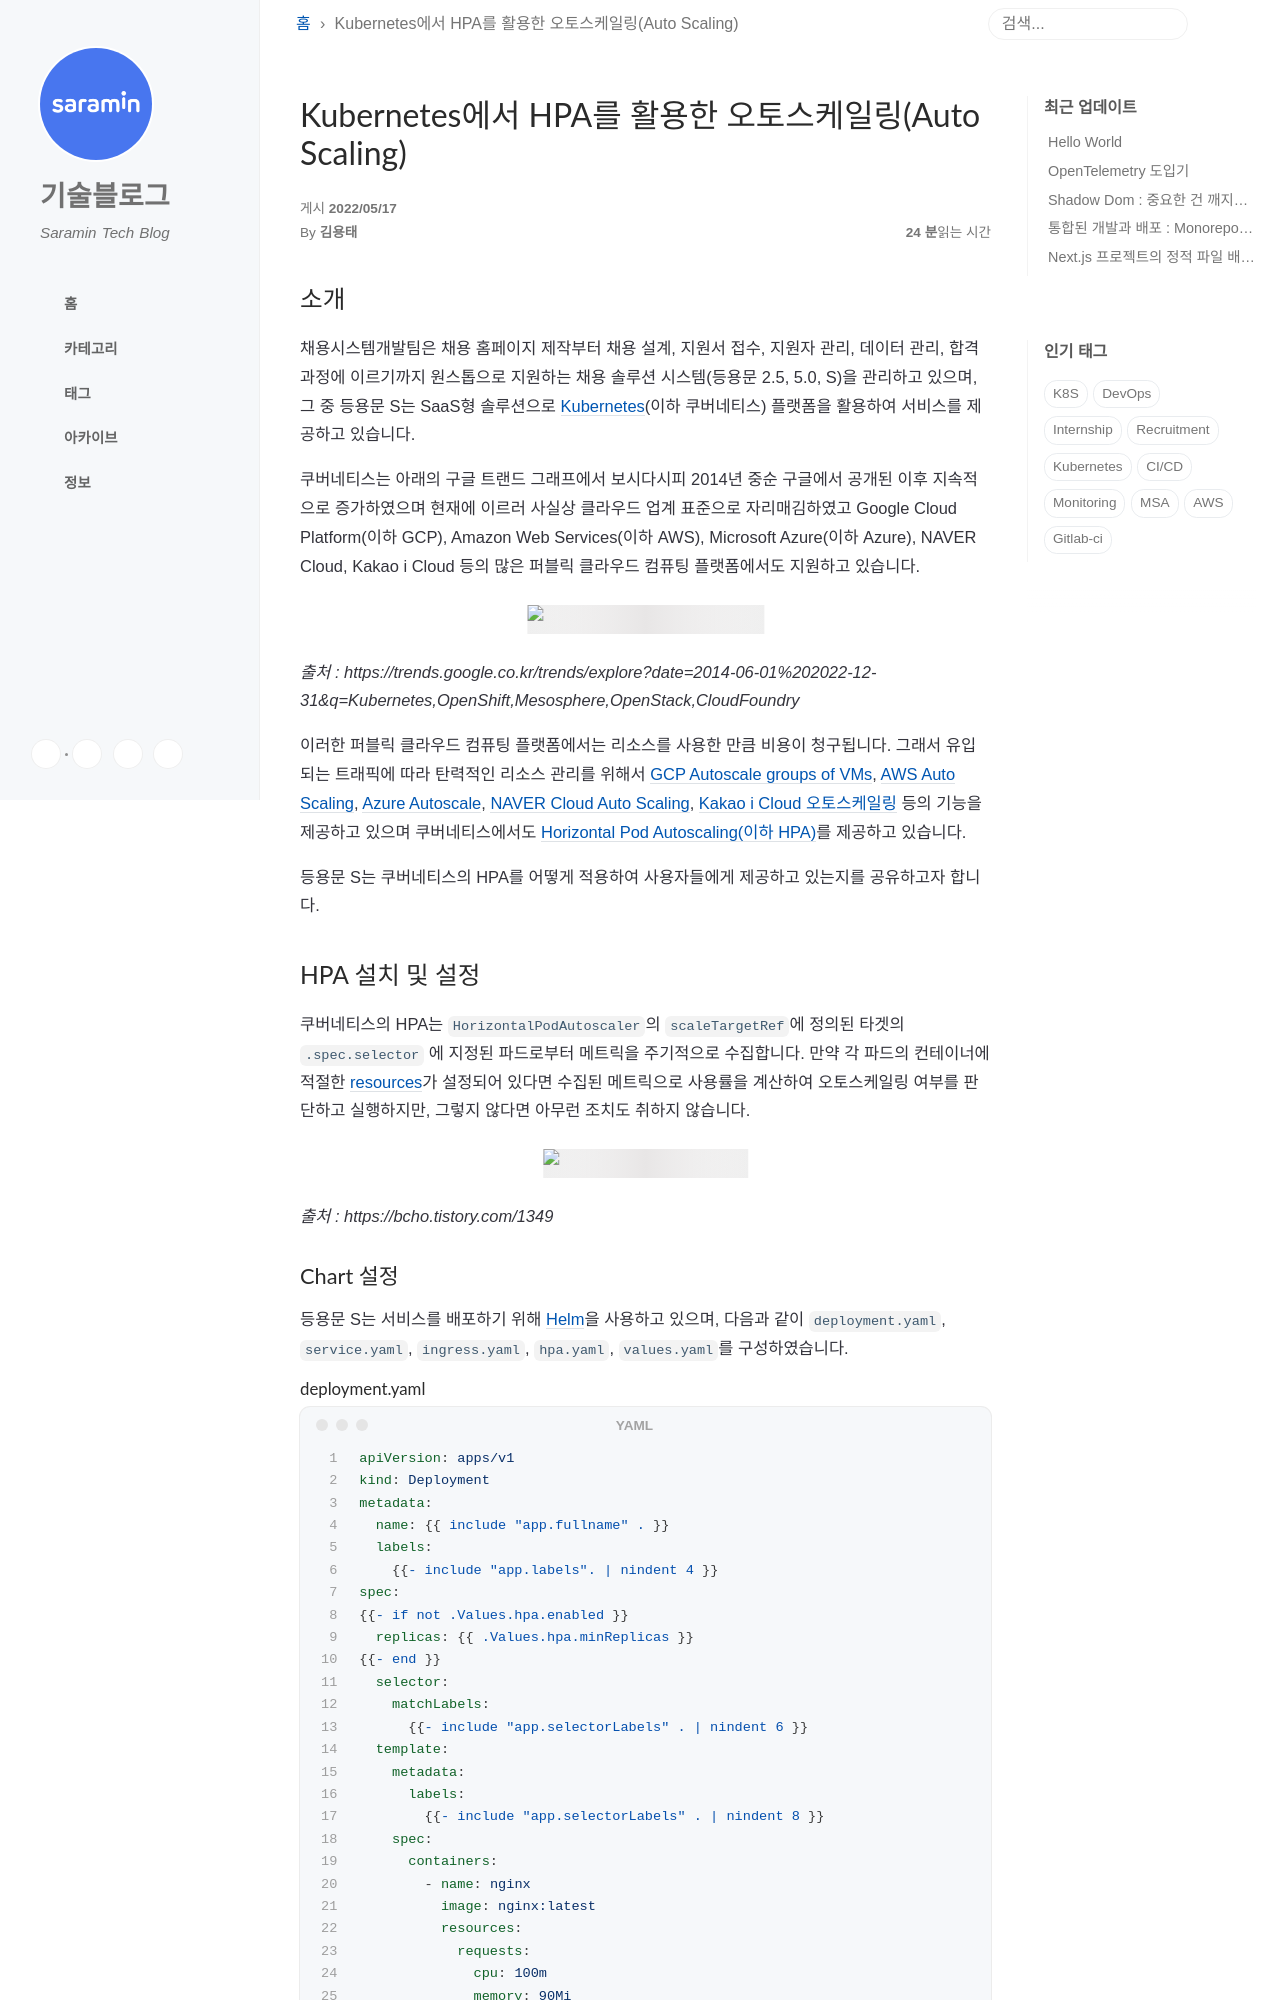

repository: saramin/saramin.github.io · page: 2022-05-17-kubernetes-autoscaling/index.html · generator: jekyll

---
title: Kubernetes에서 HPA를 활용한 오토스케일링(Auto Scaling)
author: 김용태
tags:
- kubernetes
- k8s
- HPA
- AutoScaling
---

## 소개
안녕하세요, 사람인HR IT연구소 채용시스템개발팀의 김용태입니다.

채용시스템개발팀은 채용 홈페이지 제작부터 채용 설계, 지원서 접수, 지원자 관리, 데이터 관리, 합격 과정에 이르기까지 원스톱으로 지원하는 채용 솔루션 시스템(등용문 2.5, 5.0, S)을 관리하고 있으며, 그 중 등용문 S는 SaaS형 솔루션으로 [Kubernetes](https://kubernetes.io/docs/concepts/overview/what-is-kubernetes/)(이하 쿠버네티스) 플랫폼을 활용하여 서비스를 제공하고 있습니다.

쿠버네티스는 아래의 구글 트랜드 그래프에서 보시다시피 2014년 중순 구글에서 공개된 이후 지속적으로 증가하였으며 현재에 이르러 사실상 클라우드 업계 표준으로 자리매김하였고 Google Cloud Platform(이하 GCP), Amazon Web Services(이하 AWS), Microsoft Azure(이하 Azure), NAVER Cloud, Kakao i Cloud 등의 많은 퍼블릭 클라우드 컴퓨팅 플랫폼에서도 지원하고 있습니다.

![컨테이너 오케스트레이션 트렌드]({{site.url}}/img/k8s/container-orchestration-trends.png)

*출처 : https://trends.google.co.kr/trends/explore?date=2014-06-01%202022-12-31&q=Kubernetes,OpenShift,Mesosphere,OpenStack,CloudFoundry*

이러한 퍼블릭 클라우드 컴퓨팅 플랫폼에서는 리소스를 사용한 만큼 비용이 청구됩니다. 그래서 유입되는 트래픽에 따라 탄력적인 리소스 관리를 위해서 [GCP Autoscale groups of VMs](https://cloud.google.com/compute/docs/autoscaler), [AWS Auto Scaling](https://aws.amazon.com/autoscaling/), [Azure Autoscale](https://azure.microsoft.com/en-us/features/autoscale/), [NAVER Cloud Auto Scaling](https://www.ncloud.com/product/compute/autoScaling), [Kakao i Cloud 오토스케일링](https://www.kakaoicloud.com/service/detail/3-5) 등의 기능을 제공하고 있으며 쿠버네티스에서도 [Horizontal Pod Autoscaling(이하 HPA)](https://kubernetes.io/docs/tasks/run-application/horizontal-pod-autoscale/)를 제공하고 있습니다.

등용문 S는 쿠버네티스의 HPA를 어떻게 적용하여 사용자들에게 제공하고 있는지를 공유하고자 합니다.

## HPA 설치 및 설정
쿠버네티스의 HPA는 `HorizontalPodAutoscaler`의 `scaleTargetRef`에 정의된 타겟의 `.spec.selector` 에 지정된 파드로부터 메트릭을 주기적으로 수집합니다. 만약 각 파드의 컨테이너에 적절한 [resources](https://kubernetes.io/docs/concepts/configuration/manage-resources-containers/#requests-and-limits)가 설정되어 있다면 수집된 메트릭으로 사용률을 계산하여 오토스케일링 여부를 판단하고 실행하지만, 그렇지 않다면 아무런 조치도 취하지 않습니다.

![Horizontal Pod Autoscaler]({{site.url}}/img/k8s/kubernetes-horizontal-pod-autoscaler-bcho-tistory-com-1349.png)

*출처 : https://bcho.tistory.com/1349*

### Chart 설정
등용문 S는 서비스를 배포하기 위해 [Helm](https://saramin.github.io/2020-05-01-k8s-cicd/#cd-%ED%94%84%EB%A1%9C%EC%84%B8%EC%8A%A4)을 사용하고 있으며, 다음과 같이 `deployment.yaml`, `service.yaml`, `ingress.yaml`, `hpa.yaml`, `values.yaml`를 구성하였습니다.
